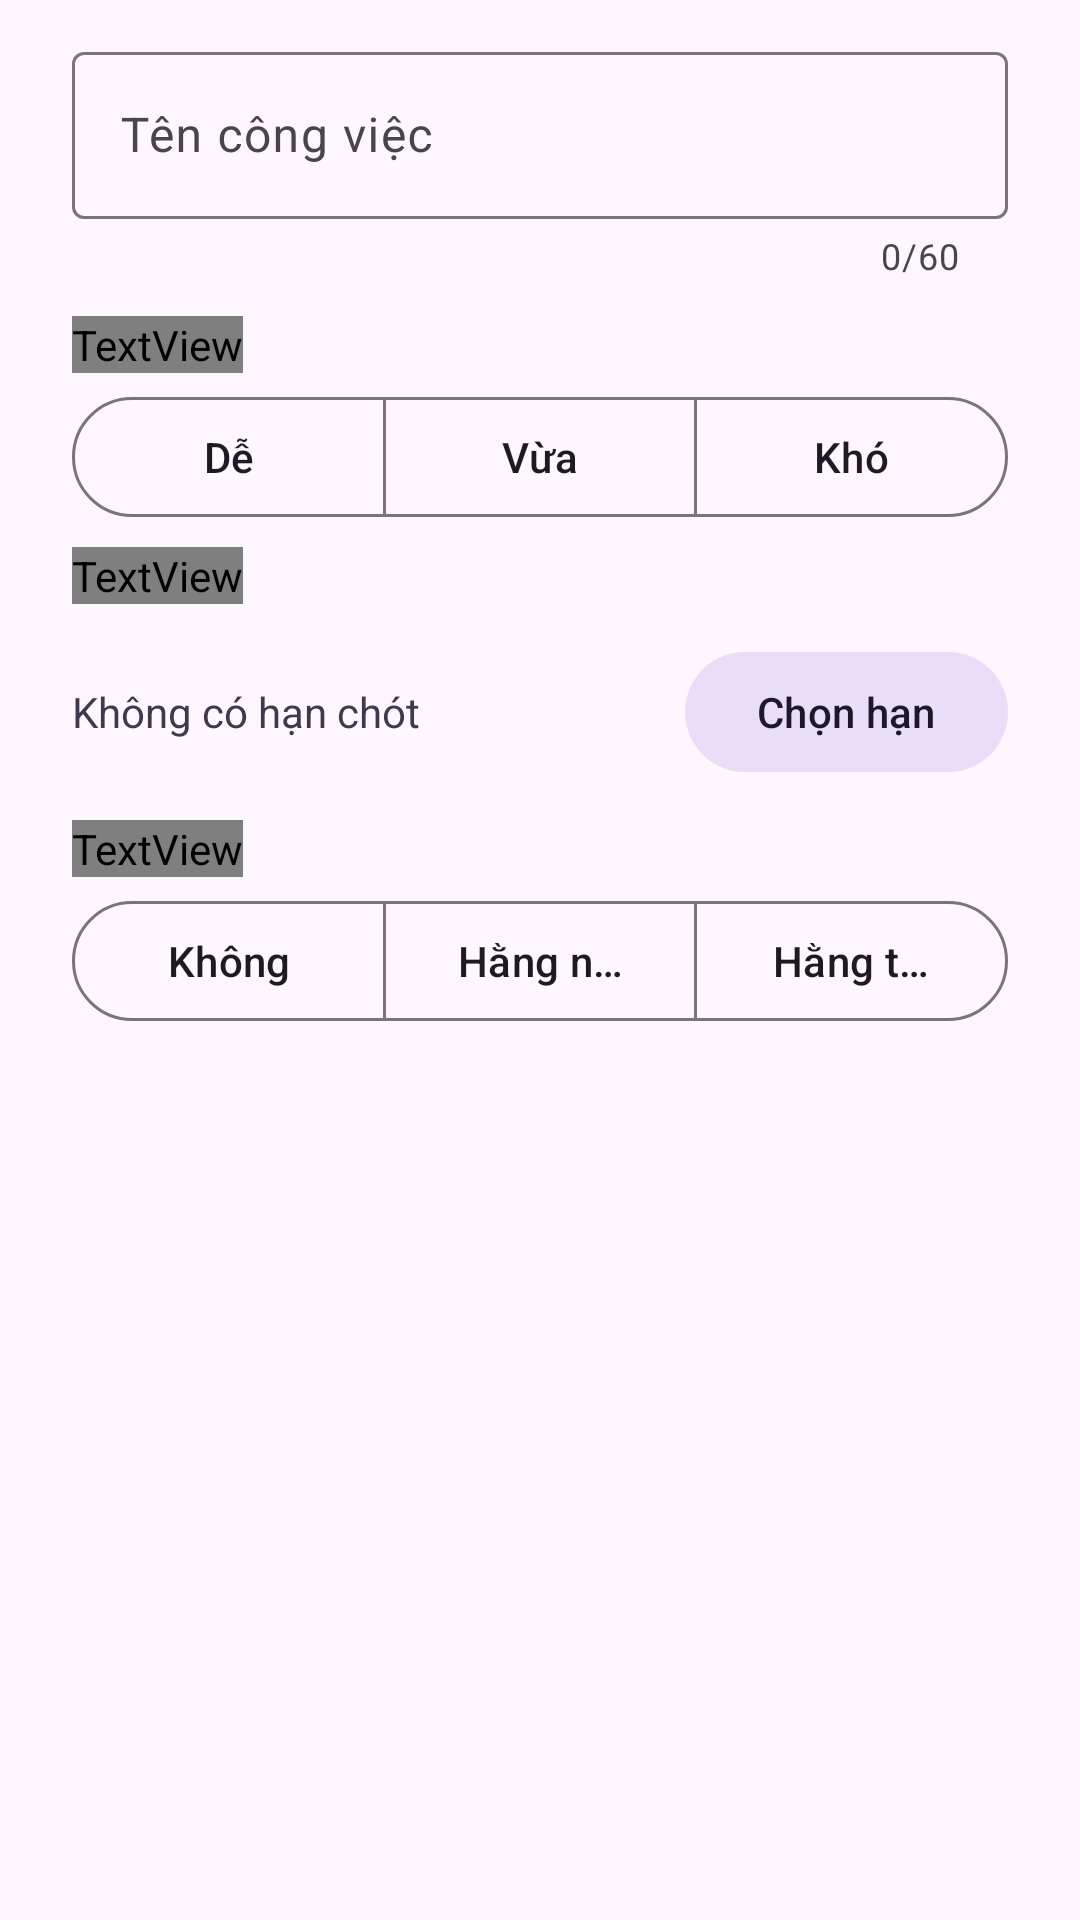

Layout XML and referenced resources for this Android screen:
<!-- AndroidManifest.xml: application theme Theme.PetFocus -->
<!-- res/layout/dialog_add_task.xml -->
<?xml version="1.0" encoding="utf-8"?>
<LinearLayout xmlns:android="http://schemas.android.com/apk/res/android"
    xmlns:app="http://schemas.android.com/apk/res-auto"
    android:layout_width="match_parent"
    android:layout_height="wrap_content"
    android:orientation="vertical"
    android:paddingHorizontal="24dp"
    android:paddingTop="12dp">

    <com.google.android.material.textfield.TextInputLayout
        android:id="@+id/til_title"
        android:layout_width="match_parent"
        android:layout_height="wrap_content"
        android:hint="@string/til_title_hint"
        app:counterEnabled="true"
        app:counterMaxLength="60">

        <com.google.android.material.textfield.TextInputEditText
            android:id="@+id/et_title"
            android:layout_width="match_parent"
            android:layout_height="wrap_content"
            android:inputType="textCapSentences"
            android:maxLength="60" />
    </com.google.android.material.textfield.TextInputLayout>

    <TextView
        android:layout_width="wrap_content"
        android:layout_height="wrap_content"
        android:layout_marginTop="12dp"
        android:text="@string/dialog_add_task_text"
        android:textColor="@color/text_secondary"
        android:textSize="13sp" />

    <com.google.android.material.button.MaterialButtonToggleGroup
        android:id="@+id/toggle_difficulty"
        android:layout_width="match_parent"
        android:layout_height="wrap_content"
        android:layout_marginTop="4dp"
        app:singleSelection="true"
        app:selectionRequired="true">

        <com.google.android.material.button.MaterialButton
            android:id="@+id/btn_easy"
            style="@style/Widget.Material3.Button.OutlinedButton"
            android:layout_width="0dp"
            android:layout_height="wrap_content"
            android:layout_weight="1"
            android:text="@string/btn_easy" />

        <com.google.android.material.button.MaterialButton
            android:id="@+id/btn_medium"
            style="@style/Widget.Material3.Button.OutlinedButton"
            android:layout_width="0dp"
            android:layout_height="wrap_content"
            android:layout_weight="1"
            android:text="@string/btn_medium" />

        <com.google.android.material.button.MaterialButton
            android:id="@+id/btn_hard"
            style="@style/Widget.Material3.Button.OutlinedButton"
            android:layout_width="0dp"
            android:layout_height="wrap_content"
            android:layout_weight="1"
            android:text="@string/btn_hard" />
    </com.google.android.material.button.MaterialButtonToggleGroup>

    <TextView
        android:id="@+id/tv_reward_preview"
        android:layout_width="wrap_content"
        android:layout_height="wrap_content"
        android:layout_marginTop="6dp"
        android:textColor="@color/reward_text"
        android:textSize="13sp"
        android:textStyle="bold" />

    <LinearLayout
        android:layout_width="match_parent"
        android:layout_height="wrap_content"
        android:layout_marginTop="12dp"
        android:gravity="center_vertical"
        android:orientation="horizontal">

        <TextView
            android:id="@+id/tv_due"
            android:layout_width="0dp"
            android:layout_height="wrap_content"
            android:layout_weight="1"
            android:text="@string/tv_due"
            android:textColor="@color/text_primary"
            android:textSize="14sp" />

        <com.google.android.material.button.MaterialButton
            android:id="@+id/btn_clear_due"
            style="@style/Widget.Material3.Button.TextButton"
            android:layout_width="wrap_content"
            android:layout_height="wrap_content"
            android:text="@string/btn_clear_due"
            android:visibility="gone" />

        <com.google.android.material.button.MaterialButton
            android:id="@+id/btn_pick_due"
            style="@style/Widget.Material3.Button.TonalButton"
            android:layout_width="wrap_content"
            android:layout_height="wrap_content"
            android:text="@string/btn_pick_due" />
    </LinearLayout>

    <TextView
        android:layout_width="wrap_content"
        android:layout_height="wrap_content"
        android:layout_marginTop="12dp"
        android:text="@string/repeat_label"
        android:textColor="@color/text_secondary"
        android:textSize="13sp" />

    <com.google.android.material.button.MaterialButtonToggleGroup
        android:id="@+id/toggle_repeat"
        android:layout_width="match_parent"
        android:layout_height="wrap_content"
        android:layout_marginTop="4dp"
        app:singleSelection="true"
        app:selectionRequired="true">

        <com.google.android.material.button.MaterialButton
            android:id="@+id/btn_repeat_none"
            style="@style/Widget.Material3.Button.OutlinedButton"
            android:layout_width="0dp"
            android:layout_height="wrap_content"
            android:layout_weight="1"
            android:text="@string/repeat_none" />

        <com.google.android.material.button.MaterialButton
            android:id="@+id/btn_repeat_daily"
            style="@style/Widget.Material3.Button.OutlinedButton"
            android:layout_width="0dp"
            android:layout_height="wrap_content"
            android:layout_weight="1"
            android:text="@string/repeat_daily" />

        <com.google.android.material.button.MaterialButton
            android:id="@+id/btn_repeat_weekly"
            style="@style/Widget.Material3.Button.OutlinedButton"
            android:layout_width="0dp"
            android:layout_height="wrap_content"
            android:layout_weight="1"
            android:text="@string/repeat_weekly" />
    </com.google.android.material.button.MaterialButtonToggleGroup>
</LinearLayout>
<!-- resources referenced by this layout -->
<resources>
  <color name="reward_text">#6EE7B7</color>
  <color name="text_primary">#3D3A50</color>
  <color name="text_secondary">#A9A6BD</color>
  <string name="btn_clear_due">Bỏ hạn</string>
  <string name="btn_easy">Dễ</string>
  <string name="btn_hard">Khó</string>
  <string name="btn_medium">Vừa</string>
  <string name="btn_pick_due">Chọn hạn</string>
  <string name="dialog_add_task_text">Độ khó (càng khó thưởng càng nhiều)</string>
  <string name="repeat_daily">Hằng ngày</string>
  <string name="repeat_label">Lặp lại (làm xong sẽ tự tạo việc kế tiếp)</string>
  <string name="repeat_none">Không</string>
  <string name="repeat_weekly">Hằng tuần</string>
  <string name="til_title_hint">Tên công việc</string>
  <string name="tv_due">Không có hạn chót</string>
  <style name="Theme.PetFocus" parent="Base.Theme.PetFocus" />
  <style name="Base.Theme.PetFocus" parent="Theme.Material3.DayNight.NoActionBar">
          
          
      </style>
</resources>
